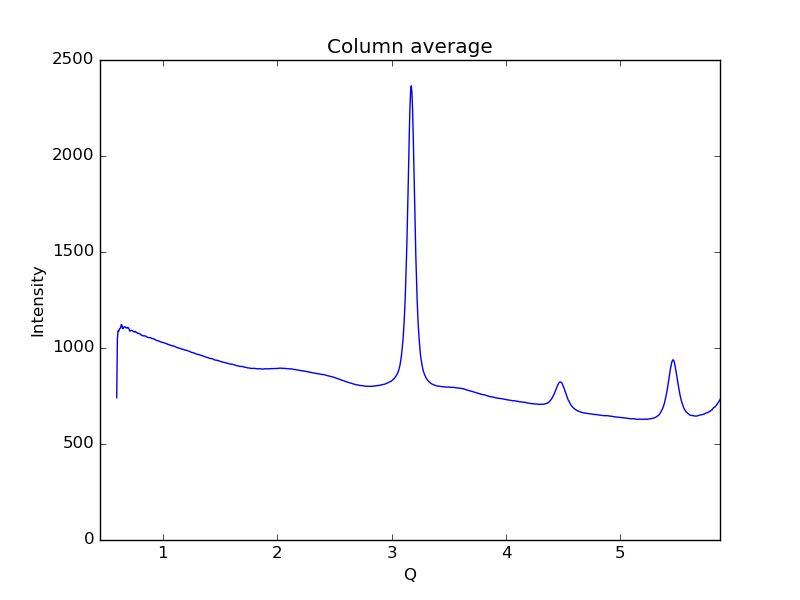

The table this chart was drawn from, first rows:
0.59621693822088684, 741.25
0.6019, 1046
0.6075, 1089
0.6132, 1086
0.6189, 1098
0.6245, 1102
0.6302, 1105
0.6358, 1122
0.6415, 1120
0.6472, 1103
0.6528, 1100
0.6585, 1110
0.6641, 1110
0.6698, 1110
0.6755, 1105
0.6811, 1105
0.6868, 1104
0.6924, 1107
0.6981, 1104
0.7038, 1100
0.7094, 1089
0.7151, 1088
0.7207, 1091
0.7264, 1092
0.7321, 1091
0.7377, 1088
0.7434, 1086
0.749, 1083
0.7547, 1087
0.7603, 1086
0.766, 1082
0.7717, 1081
0.7773, 1077
0.783, 1075
0.7886, 1076
0.7943, 1075
0.8, 1073
0.8056, 1069
0.8113, 1069
0.8169, 1065
0.8226, 1064
0.8283, 1063
0.8339, 1064
0.8396, 1063
0.8452, 1062
0.8509, 1062
0.8566, 1059
0.8622, 1057
0.8679, 1054
0.8735, 1055
0.8792, 1054
0.8849, 1054
0.8905, 1054
0.8962, 1052
0.9018, 1050
0.9075, 1049
0.9132, 1049
0.9188, 1047
0.9245, 1046
0.9301, 1045
0.9358, 1042
... 939 more rows
